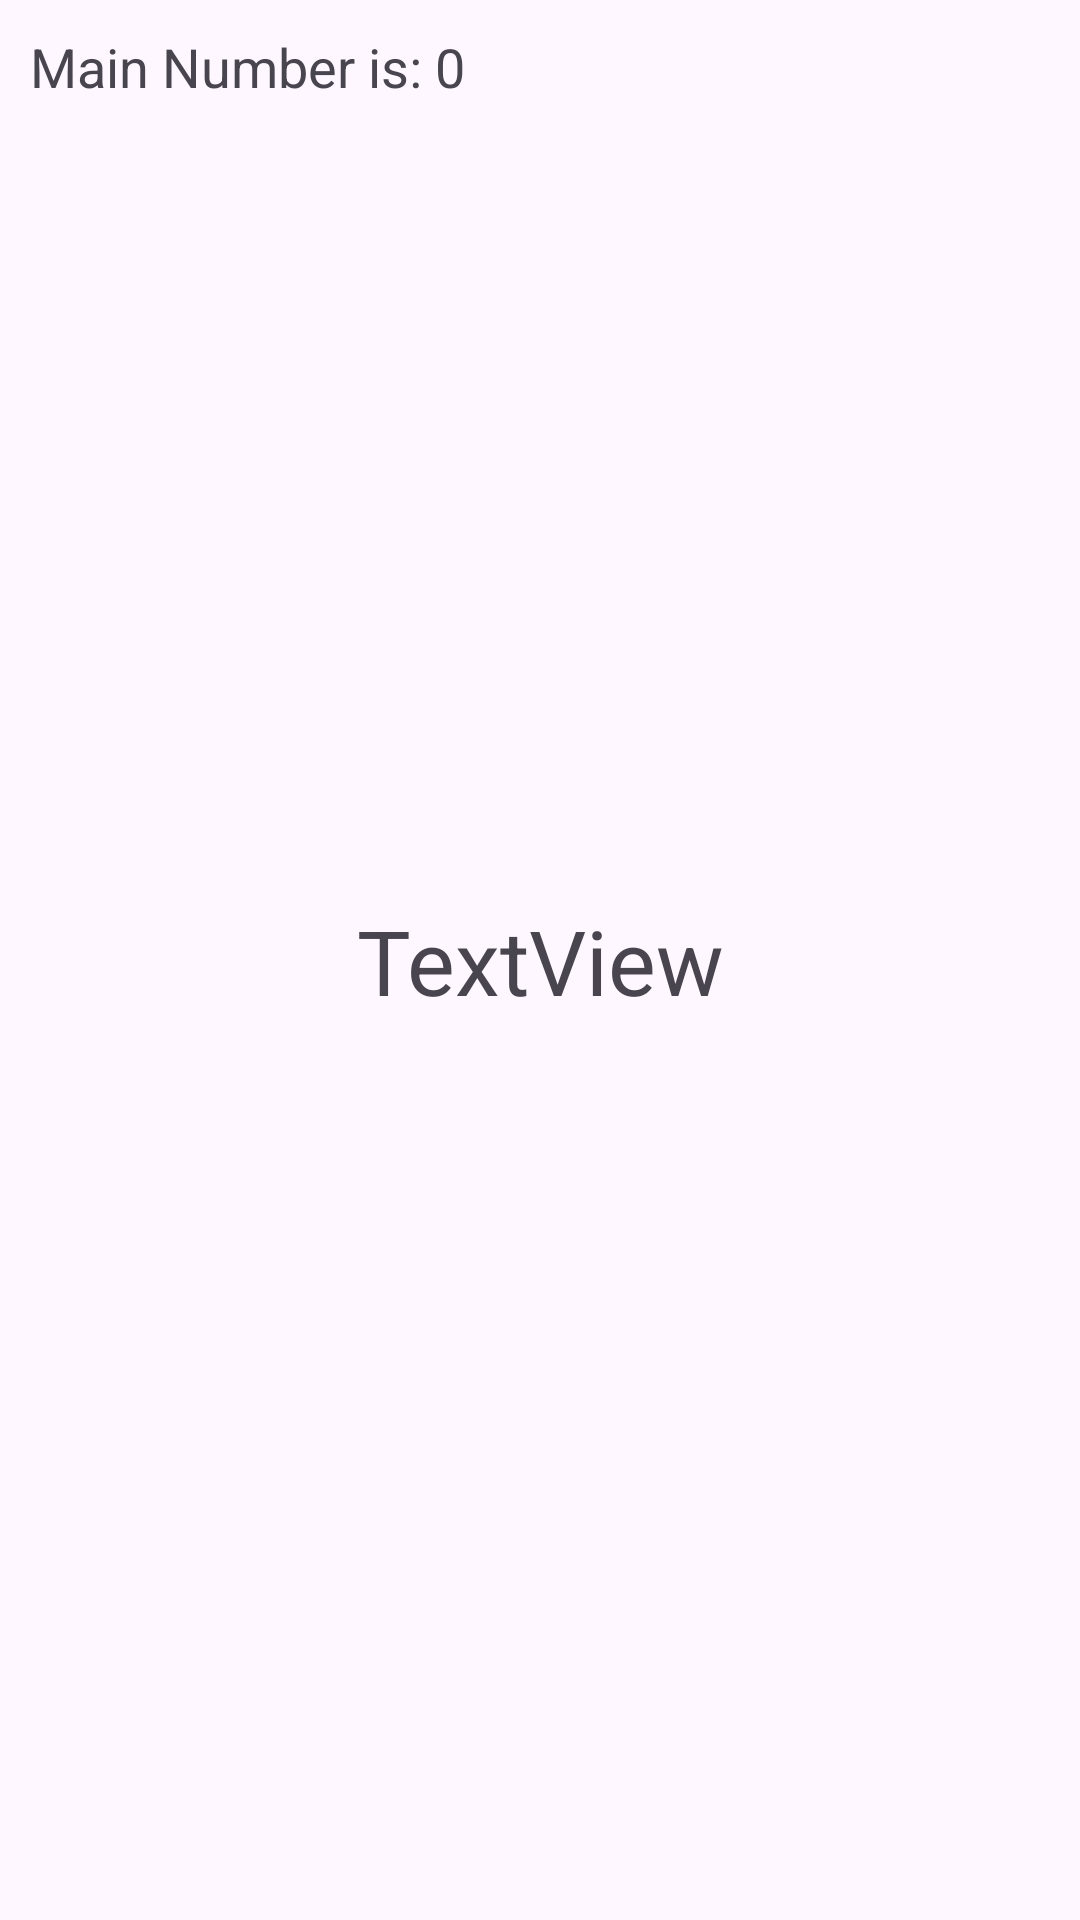

Produce the Android XML layout that renders to this screen, including the resource entries it uses.
<!-- AndroidManifest.xml: application theme Theme.CodingPlayground -->
<!-- res/layout/activity_details.xml -->
<?xml version="1.0" encoding="utf-8"?>
<androidx.constraintlayout.widget.ConstraintLayout xmlns:android="http://schemas.android.com/apk/res/android"
    xmlns:app="http://schemas.android.com/apk/res-auto"
    xmlns:tools="http://schemas.android.com/tools"
    android:layout_width="match_parent"
    android:layout_height="match_parent"
    tools:context=".DetailsActivity">

    <TextView
        android:id="@+id/tv_detail"
        android:layout_width="wrap_content"
        android:layout_height="wrap_content"
        android:text="TextView"
        android:textSize="30sp"
        app:layout_constraintBottom_toBottomOf="parent"
        app:layout_constraintEnd_toEndOf="parent"
        app:layout_constraintStart_toStartOf="parent"
        app:layout_constraintTop_toTopOf="parent" />

    <LinearLayout
        android:layout_width="match_parent"
        android:layout_height="wrap_content"
        android:orientation="horizontal"
        android:padding="10dp"
        app:layout_constraintTop_toTopOf="parent"
        app:layout_constraintEnd_toEndOf="parent"
        app:layout_constraintStart_toStartOf="parent">

        <TextView
            android:id="@+id/main_result"
            android:layout_width="wrap_content"
            android:layout_height="wrap_content"
            android:text="Main Number is: 0"
            android:textSize="18sp">

        </TextView>


    </LinearLayout>

</androidx.constraintlayout.widget.ConstraintLayout>
<!-- resources referenced by this layout -->
<resources>
  <style name="Theme.CodingPlayground" parent="Base.Theme.CodingPlayground" />
  <style name="Base.Theme.CodingPlayground" parent="Theme.Material3.DayNight.NoActionBar">
          
          
      </style>
</resources>
